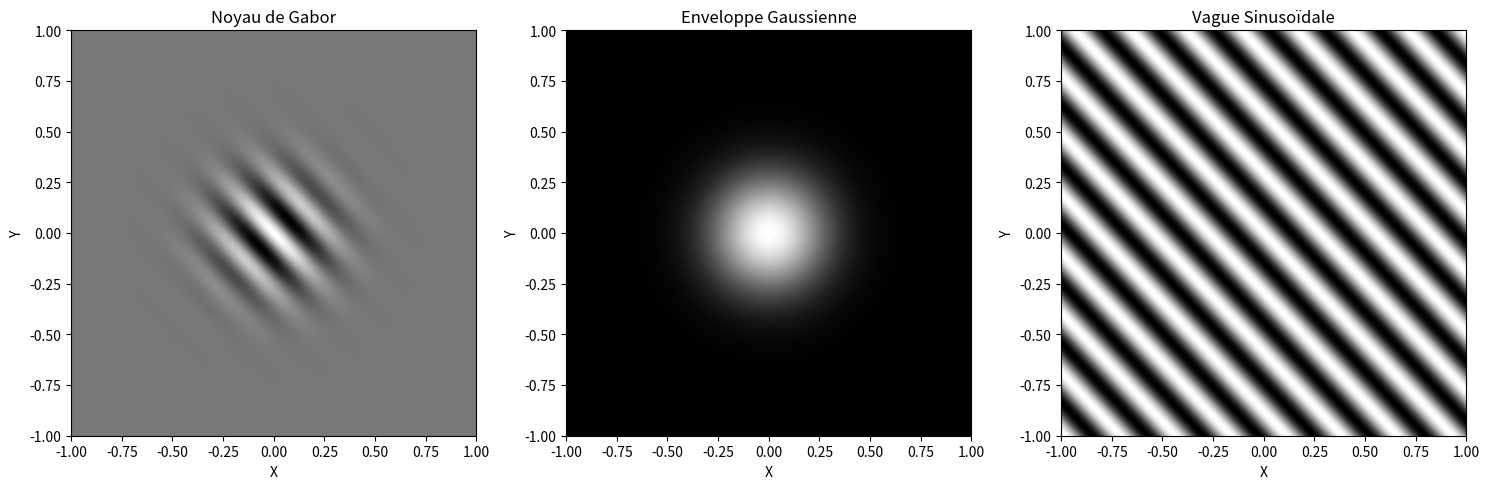

The matplotlib source for this figure:
import numpy as np
import matplotlib.pyplot as plt
from numpy.random import default_rng
from numpy.fft import fft2, fftshift

PERIOD = 0.2
ORIENTATION = 0.75

SEED = 42
PI = 3.141592
FREQUENCY = 1/PERIOD
RESOLUTION = 1024

MAGNITUDE = 1
WIDTH = 2
NB_KERNELS = 16

rng = default_rng(SEED)

def gaussian_envelope(x, y, x0, y0, width):
    return np.exp(-PI * width**2 * ((x - x0)**2 + (y - y0)**2))

def sinusoid(x, y, x0, y0, orientation):
    return np.cos(2 * PI * FREQUENCY * ((x - x0) * np.cos(orientation) + (y - y0) * np.sin(orientation)))

def gabor_kernel(x,y,MAGNITUDE,WIDTH):
    return MAGNITUDE*np.exp(-PI*WIDTH**2*(x**2+y**2))*np.cos(2*PI*FREQUENCY*(x*np.cos(ORIENTATION)+y*np.sin(ORIENTATION)))

def show_gaussian_envelope():
    x = np.linspace(-1, 1, RESOLUTION)
    y = np.linspace(-1, 1, RESOLUTION)
    X, Y = np.meshgrid(x, y)
    Z = gaussian_envelope(X, Y, 0, 0, WIDTH)
    plt.imshow(Z, extent=(-1, 1, -1, 1), cmap='gray', origin='lower')
    plt.title("Enveloppe Gaussienne")
    plt.xlabel("X")
    plt.ylabel("Y")
    plt.show()

def show_sinusoid():
    x = np.linspace(-1, 1, RESOLUTION)
    y = np.linspace(-1, 1, RESOLUTION)
    X, Y = np.meshgrid(x, y)
    Z = sinusoid(X, Y, 0, 0, ORIENTATION)
    plt.imshow(Z, extent=(-1, 1, -1, 1), cmap='gray', origin='lower')
    plt.title("Vague sinusoïdale")
    plt.xlabel("X")
    plt.ylabel("Y")
    plt.show()

def show_gabor_kernel():
    x = np.linspace(-1,1,RESOLUTION)
    y = np.linspace(-1,1,RESOLUTION)
    X,Y = np.meshgrid(x,y)
    Z = gabor_kernel(X,Y,MAGNITUDE,WIDTH)
    plt.imshow(Z,extent=(-1,1,-1,1),cmap='gray',origin='lower')
    plt.title("Noyau de Gabor")
    plt.xlabel("X")
    plt.ylabel("Y")
    plt.show()

def show_gabor_kernel_fft():
    x = np.linspace(-1, 1, RESOLUTION)
    y = np.linspace(-1, 1, RESOLUTION)
    X, Y = np.meshgrid(x, y)
    Z = gabor_kernel(X, Y, MAGNITUDE, WIDTH)
    Z_fft = fftshift(fft2(Z))
    plt.imshow(np.abs(Z_fft), extent=(-1, 1, -1, 1), cmap='gray', origin='lower')
    plt.title("Spectre de Fourier du noyau de Gabor")
    plt.xlabel("Frequency X")
    plt.ylabel("Frequency Y")
    plt.xlim(-0.2, 0.2)
    plt.ylim(-0.2, 0.2)
    plt.show()

def show_all_in_one():
    x = np.linspace(-1, 1, RESOLUTION)
    y = np.linspace(-1, 1, RESOLUTION)
    X, Y = np.meshgrid(x, y)

    # Gabor Kernel
    Z_gabor = gabor_kernel(X, Y, MAGNITUDE, WIDTH)

    # Gaussian Envelope
    Z_gaussian = gaussian_envelope(X, Y, 0, 0, WIDTH)

    # Sinusoid
    Z_sinusoid = sinusoid(X, Y, 0, 0, ORIENTATION)

    # Create subplots
    fig, axes = plt.subplots(1, 3, figsize=(15, 5))

    # Plot Gabor Kernel
    axes[0].imshow(Z_gabor, extent=(-1, 1, -1, 1), cmap='gray', origin='lower')
    axes[0].set_title("Noyau de Gabor")
    axes[0].set_xlabel("X")
    axes[0].set_ylabel("Y")

    # Plot Gaussian Envelope
    axes[1].imshow(Z_gaussian, extent=(-1, 1, -1, 1), cmap='gray', origin='lower')
    axes[1].set_title("Enveloppe Gaussienne")
    axes[1].set_xlabel("X")
    axes[1].set_ylabel("Y")

    # Plot Sinusoid
    axes[2].imshow(Z_sinusoid, extent=(-1, 1, -1, 1), cmap='gray', origin='lower')
    axes[2].set_title("Vague Sinusoïdale")
    axes[2].set_xlabel("X")
    axes[2].set_ylabel("Y")

    # Adjust layout and show
    plt.tight_layout()
    plt.show()

if __name__ == "__main__":
    show_all_in_one()
